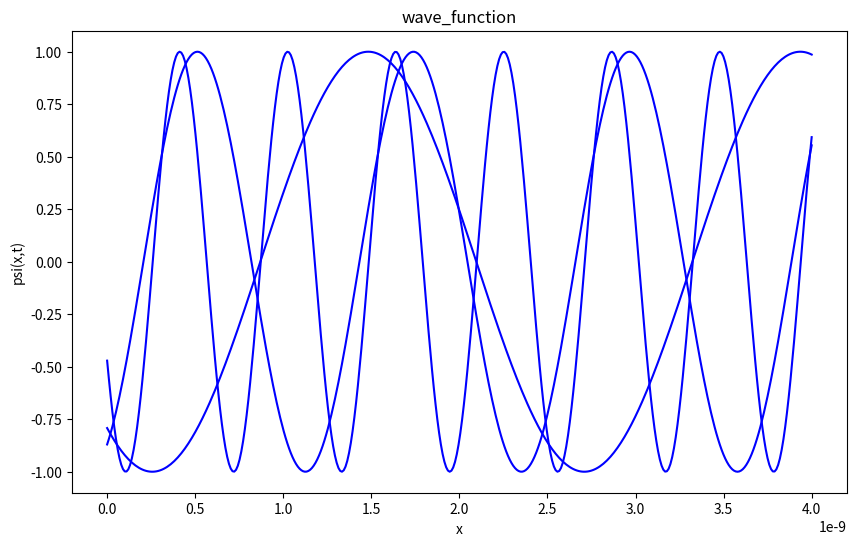

Here is the Python script that generated this plot:
"""
自由空間中の電子の運動（実軸）を求めるプログラム
"""

import numpy as np
import matplotlib.pyplot as plt
import matplotlib.animation as animation

####################################
#物理定数
####################################
h = 6.6260896 * 10**(-34)#プランク定数
hbar = h/(2*np.pi)
me = 9.10938215 * 10**(-31)#電子の重さ
eV = 1.60217733 * 10**(-19)#電子ボルト

#####################################
#物理系の設定
#####################################
E1 = 0.25 * eV
E2 = 1.0 * eV
E3 = 4.0 * eV

#波数
k1 = np.sqrt((2 * me * E1)/hbar**2)
k2 = np.sqrt((2 * me * E2)/hbar**2)
k3 = np.sqrt((2 * me * E3)/hbar**2)

#角振動数
omega1 = E1/hbar
omega2 = E2/hbar
omega3 = E3/hbar

######################################
#シュミレーション開始
#######################################
#空間、時間指定
dx,x_num = 10**(-11),400
x = np.linspace(0, dx*x_num, x_num)
dt,t_num = 1.0 * 10**(-16),100
t = np.linspace(0, dt*t_num, t_num)
#行列表記
x_matrix,t_matrix = np.meshgrid(x, t)


#波動関数計算
psi1 = np.cos(k1 * x_matrix - omega1 * t_matrix)
psi2 = np.cos(k2 * x_matrix - omega2 * t_matrix)
psi3 = np.cos(k3 * x_matrix - omega3 * t_matrix)

#グラフプロット
fig = plt.figure(figsize=(10,6))
ims = []
for i in range(t_num):
    img = plt.plot(x, psi1[i,:], color='blue')
    img += plt.plot(x, psi2[i,:], color='blue')
    img += plt.plot(x, psi3[i,:], color='blue')
    
    ims.append(img)

#アニメーション
plt.title("wave_function")
plt.xlabel("x")
plt.ylabel("psi(x,t)")
anime = animation.ArtistAnimation(fig, ims, interval=10)
anime.save("output.html", writer=animation.HTMLWriter())
plt.show()

    
    






















